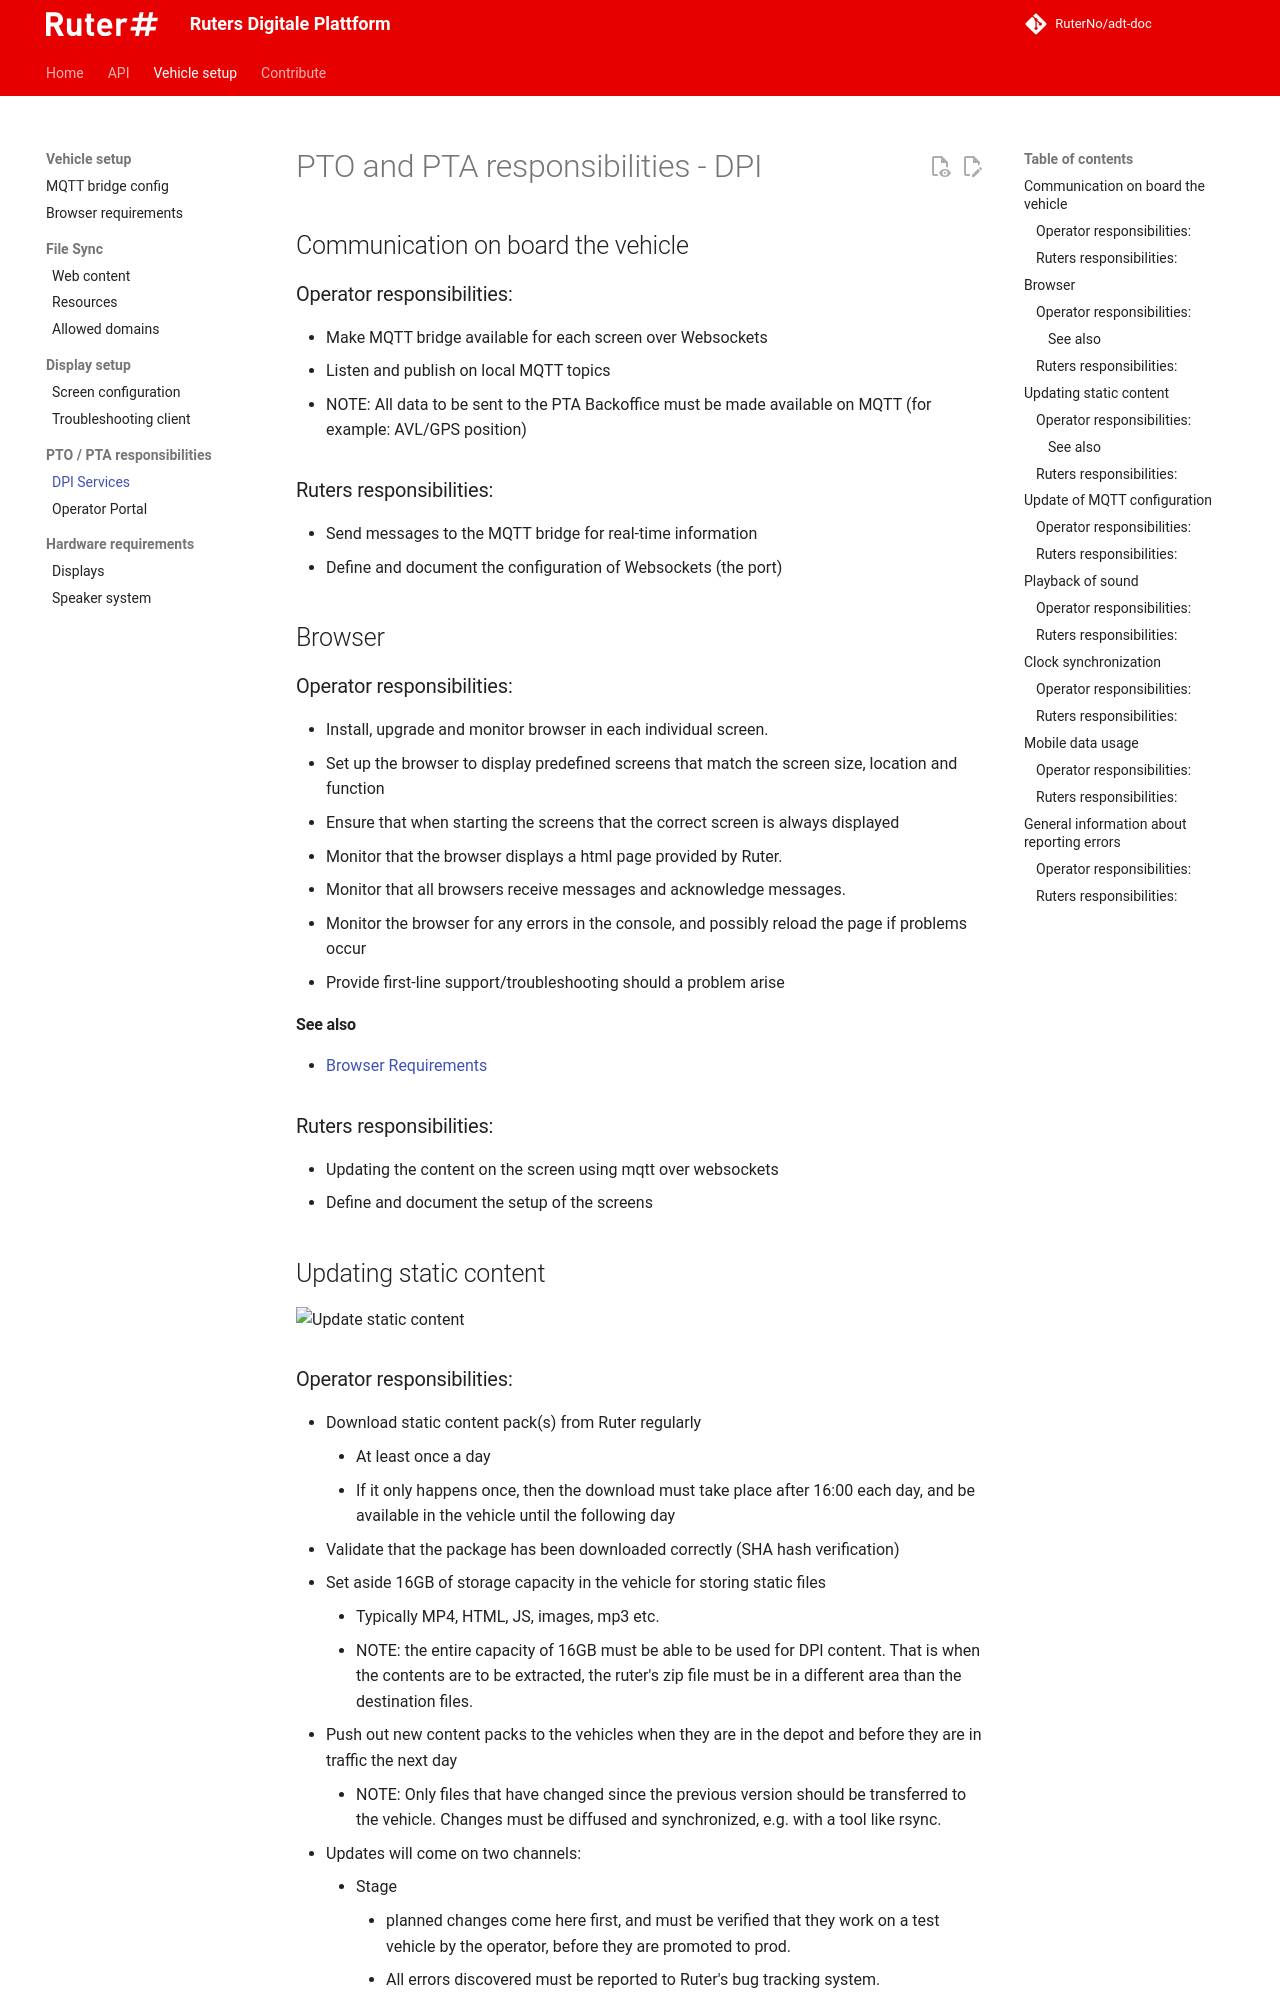

repository: RuterNo/adt-doc · page: 4.x/pto-pta-responsibilities/index.html · generator: mkdocs

# PTO and PTA responsibilities - DPI

## Communication on board the vehicle
### Operator responsibilities:
- Make MQTT bridge available for each screen over Websockets
- Listen and publish on local MQTT topics
- NOTE: All data to be sent to the PTA Backoffice must be made available on MQTT (for example: AVL/GPS position)

### Ruters responsibilities:
- Send messages to the MQTT bridge for real-time information
- Define and document the configuration of Websockets (the port)

## Browser
### Operator responsibilities:
- Install, upgrade and monitor browser in each individual screen.
- Set up the browser to display predefined screens that match the screen size, location and function
- Ensure that when starting the screens that the correct screen is always displayed
- Monitor that the browser displays a html page provided by Ruter.
- Monitor that all browsers receive messages and acknowledge messages.
- Monitor the browser for any errors in the console, and possibly reload the page if problems occur
- Provide first-line support/troubleshooting should a problem arise

#### See also 
- [Browser Requirements](browser-requirements.md)  

### Ruters responsibilities:
- Updating the content on the screen using mqtt over websockets
- Define and document the setup of the screens

## Updating static content

![Update static content](assets/images/pto/static_update.png)
